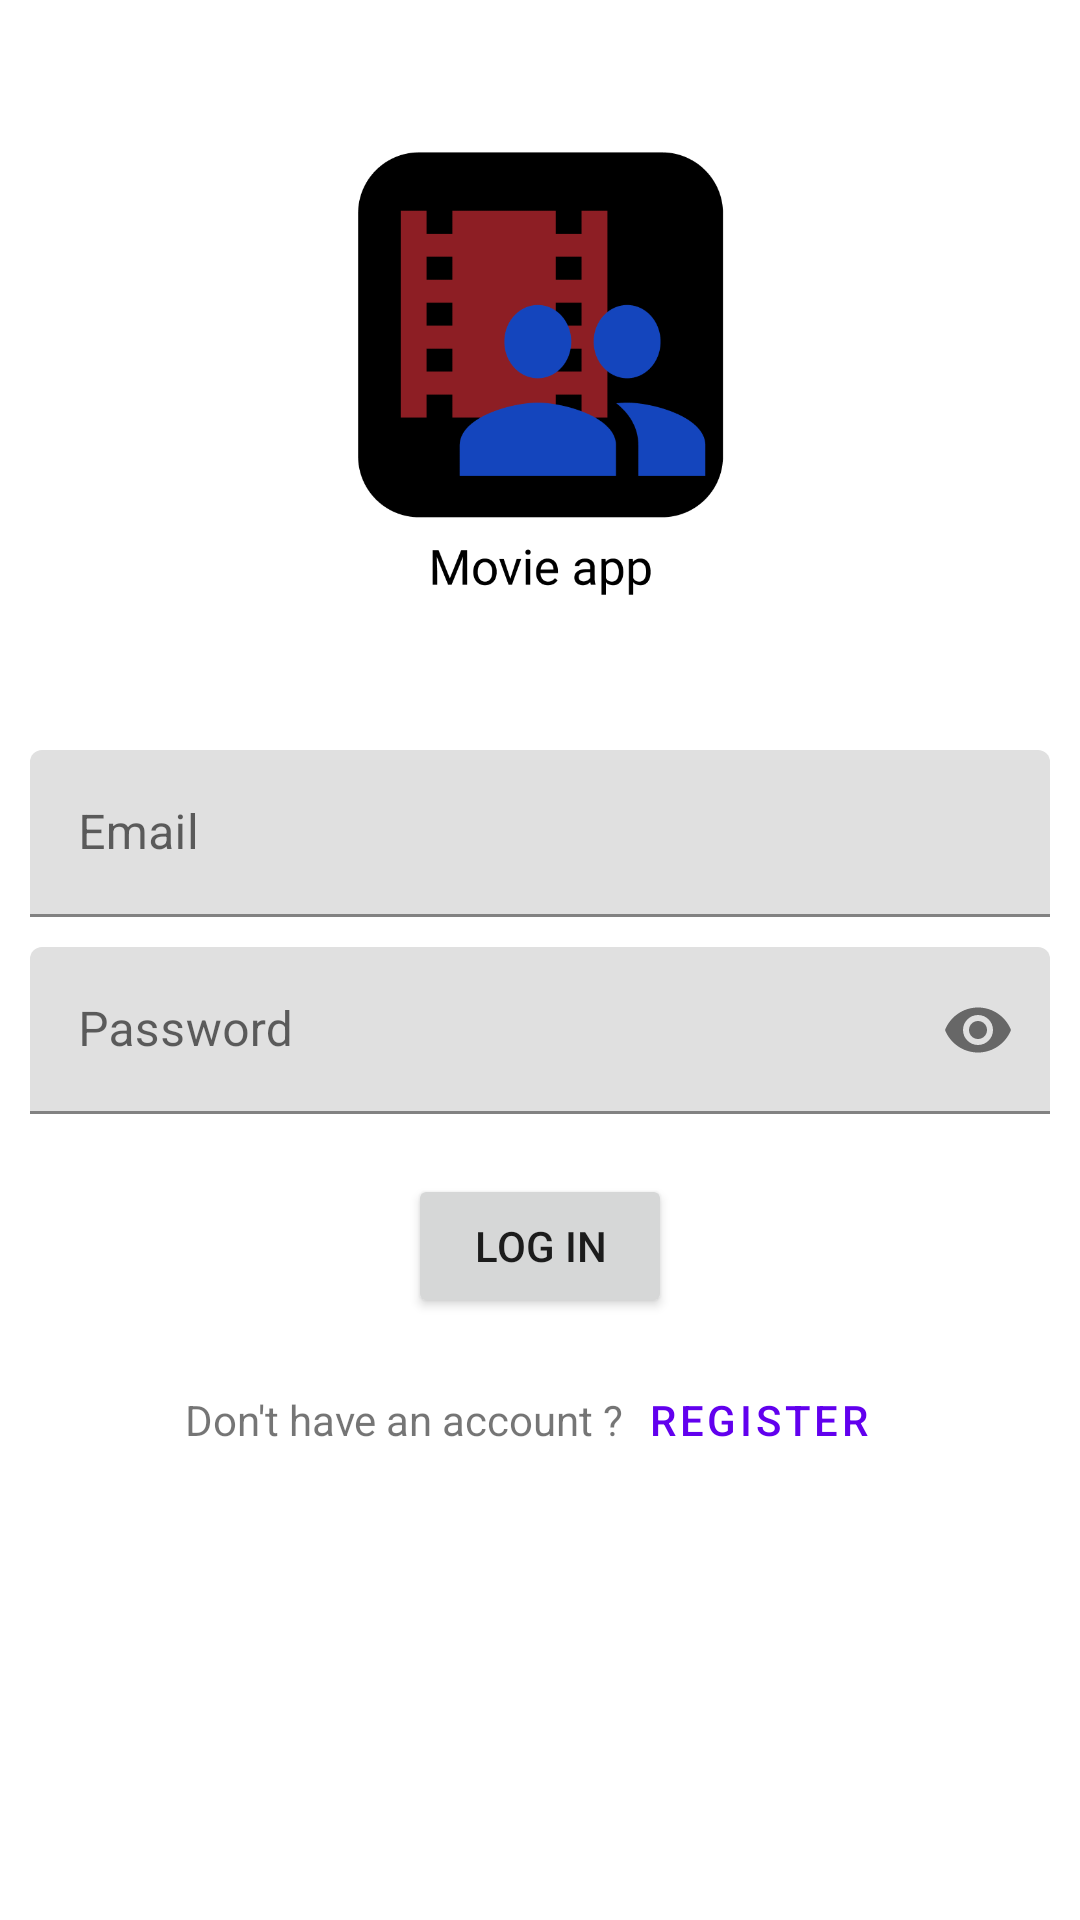

Reconstruct the res/layout file that produces this screen, plus the resources it refers to.
<!-- AndroidManifest.xml: application theme Theme.MovieJournal2 -->
<!-- res/layout/activity_sign_in.xml -->
<?xml version="1.0" encoding="utf-8"?>
<androidx.appcompat.widget.LinearLayoutCompat
    xmlns:android="http://schemas.android.com/apk/res/android"
    xmlns:app="http://schemas.android.com/apk/res-auto"
    xmlns:tools="http://schemas.android.com/tools"
    android:layout_width="match_parent"
    android:layout_height="match_parent"
    android:orientation="vertical"
    tools:context=".sign_in">

    <ImageView
        android:layout_width="150dp"
        android:layout_height="150dp"
        android:layout_gravity="center"
        android:src="@drawable/splash"
        android:layout_marginTop="50dp"
        android:contentDescription="@string/app_name"/>
    
    

    <com.google.android.material.textfield.TextInputLayout
        android:id="@+id/login_email"
        android:layout_marginTop="50dp"
        android:layout_marginStart="10dp"
        android:layout_marginEnd="10dp"
        android:layout_width="match_parent"
        android:layout_height="wrap_content"
        tools:ignore="MissingConstraints"
        app:startIconDrawable="@drawable/ic_baseline_account_box_24">

        <com.google.android.material.textfield.TextInputEditText
            android:id="@+id/login_textEditEmail"
            android:layout_width="match_parent"
            android:layout_height="wrap_content"
            android:hint="@string/email" />
    </com.google.android.material.textfield.TextInputLayout>

    <com.google.android.material.textfield.TextInputLayout
        android:id="@+id/password"
        android:layout_marginTop="10dp"
        android:layout_marginStart="10dp"
        android:layout_marginEnd="10dp"
        android:layout_width="match_parent"
        android:layout_height="wrap_content"
        tools:ignore="MissingConstraints"
        app:endIconMode="password_toggle"
        app:startIconDrawable="@drawable/ic_baseline_vpn_key_24">

        <com.google.android.material.textfield.TextInputEditText
            android:id="@+id/login_textEditPassword"
            android:layout_width="match_parent"
            android:layout_height="wrap_content"
            android:inputType="textPassword"
            android:hint="@string/passwordlabel" />

    </com.google.android.material.textfield.TextInputLayout>

    <Button
        android:id="@+id/btn_login"
        android:layout_gravity="center"
        android:layout_marginTop="20dp"
        android:layout_width="wrap_content"
        android:layout_height="wrap_content"
        android:text="@string/log_in"
        />
    <LinearLayout
        android:layout_gravity="center"
        android:layout_width="wrap_content"
        android:orientation="horizontal"
        android:layout_marginTop="10dp"
        android:layout_height="wrap_content">
    <TextView
        android:layout_gravity="center"
        android:layout_width="wrap_content"
        android:layout_height="wrap_content"
        android:text="@string/don_t_have_an_account"/>
    <Button
        android:id="@+id/register_button"
        android:layout_gravity="center"
        android:layout_width="wrap_content"
        android:layout_height="wrap_content"
        android:text="@string/register"
        style="@style/Widget.MaterialComponents.Button.TextButton"
        />
    </LinearLayout>


</androidx.appcompat.widget.LinearLayoutCompat>
<!-- resources referenced by this layout -->
<resources>
  <!-- drawable splash: png bitmap (drawable, 16443 bytes) -->
  <string name="app_name">MovieJournal2</string>
  <string name="don_t_have_an_account">Don\'t have an account ?</string>
  <string name="email">Email</string>
  <string name="log_in">Log In</string>
  <string name="passwordlabel">Password</string>
  <string name="register">Register</string>
  <style name="Theme.MovieJournal2" parent="Theme.MaterialComponents.DayNight.NoActionBar">
          
          <item name="colorPrimary">@color/purple_500</item>
          <item name="colorPrimaryVariant">@color/purple_700</item>
          <item name="colorOnPrimary">@color/white</item>
          
          <item name="colorSecondary">@color/teal_200</item>
          <item name="colorSecondaryVariant">@color/teal_700</item>
          <item name="colorOnSecondary">@color/black</item>
          
          <item name="android:statusBarColor" tools:targetApi="l">?attr/colorPrimaryVariant</item>
          
      </style>
  <color name="purple_500">#FF6200EE</color>
  <color name="purple_700">#FF3700B3</color>
  <color name="white">#FFFFFFFF</color>
  <color name="teal_200">#FF03DAC5</color>
  <color name="teal_700">#FF018786</color>
  <color name="black">#FF000000</color>
</resources>
